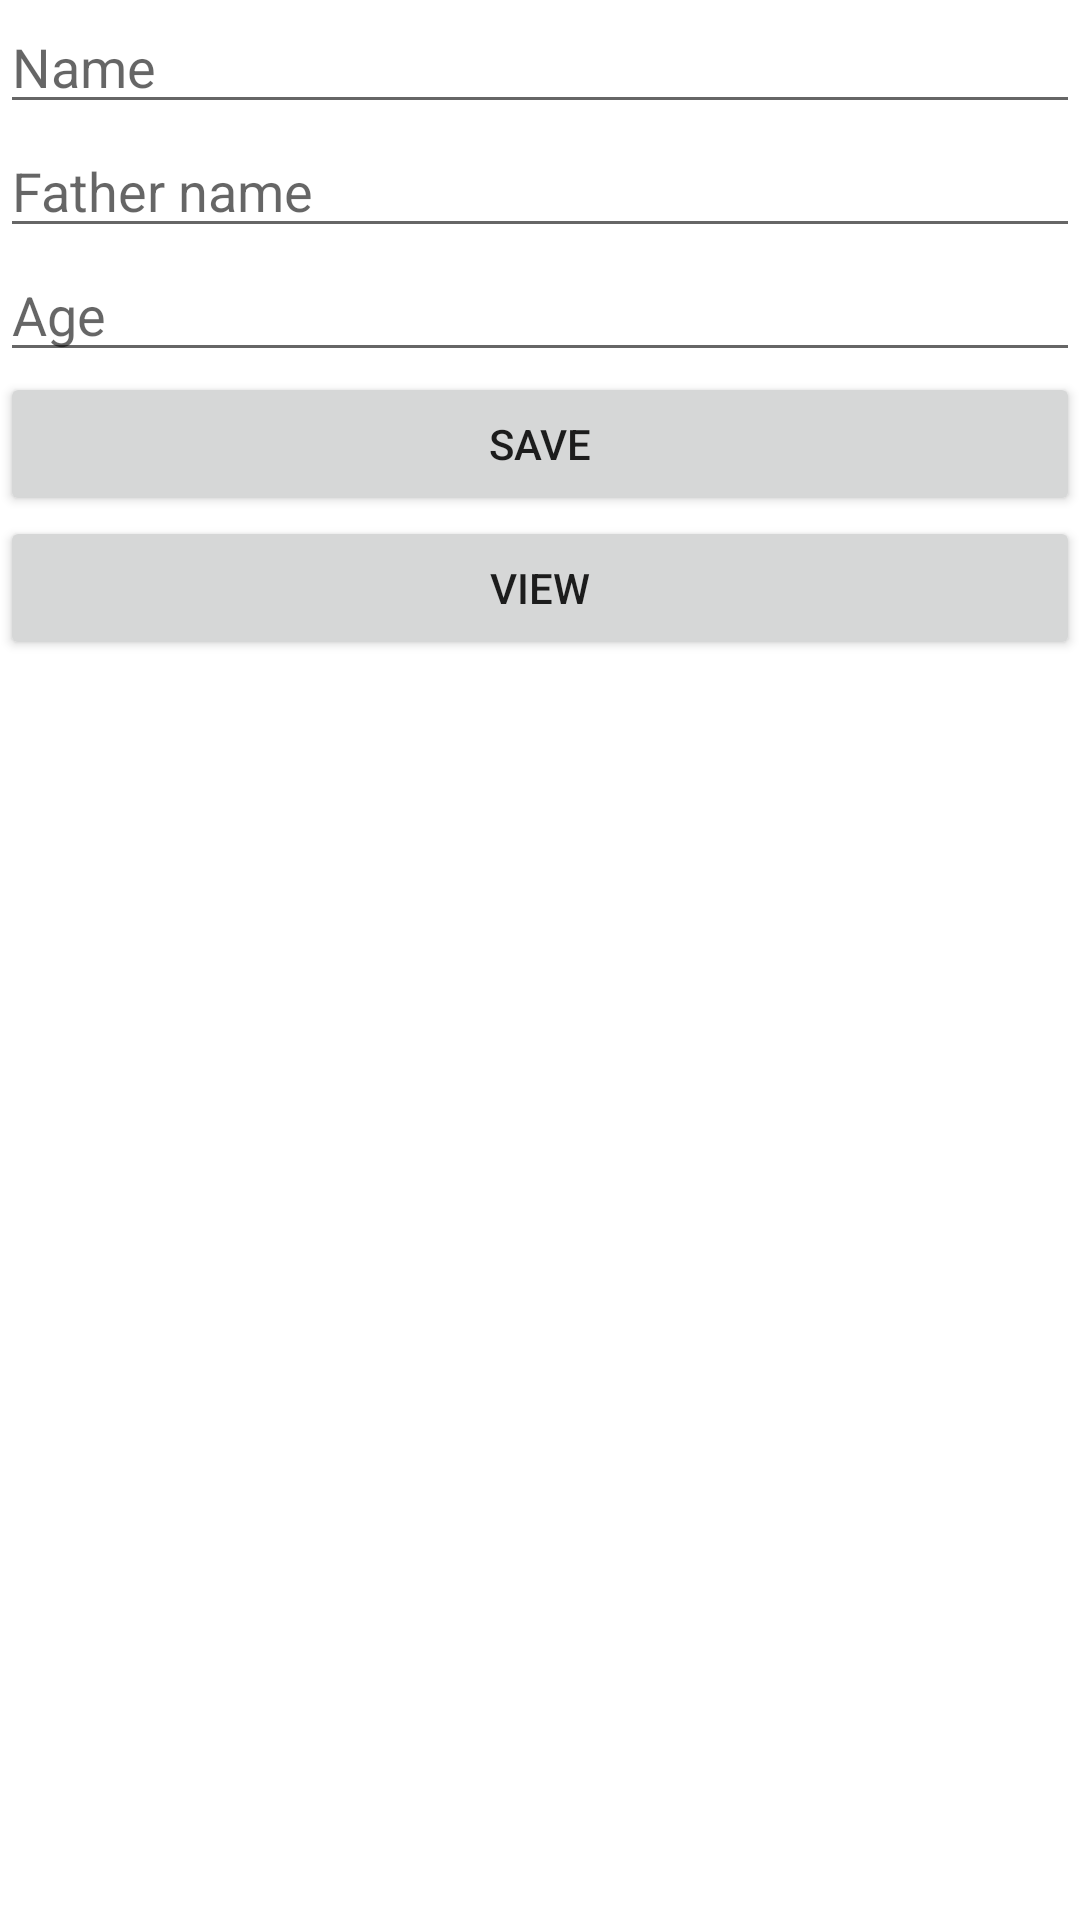

The Android layout XML behind this screen, and the referenced resources:
<!-- AndroidManifest.xml: application theme Theme.Bhailog -->
<!-- res/layout/activity_main.xml -->
<?xml version="1.0" encoding="utf-8"?>
<LinearLayout xmlns:android="http://schemas.android.com/apk/res/android"
    xmlns:app="http://schemas.android.com/apk/res-auto"
    xmlns:tools="http://schemas.android.com/tools"
    android:layout_width="match_parent"
    android:orientation="vertical"
    android:layout_height="match_parent"
    tools:context=".MainActivity">


    <EditText
        android:id="@+id/edtname"
        android:layout_width="match_parent"
        android:layout_height="wrap_content"
        android:ems="10"
        android:inputType="textPersonName"
        android:hint="Name" />

    <EditText
        android:id="@+id/edtfathername"
        android:layout_width="match_parent"
        android:layout_height="wrap_content"
        android:ems="10"
        android:inputType="textPersonName"
        android:hint="Father name" />

    <EditText
        android:id="@+id/edtage"
        android:layout_width="match_parent"
        android:layout_height="wrap_content"
        android:ems="10"
        android:inputType="number"
        android:hint="Age"/>

    <Button
        android:id="@+id/btnsave"
        android:layout_width="match_parent"
        android:layout_height="wrap_content"
        android:text="save" />

    <Button
        android:id="@+id/btnview"
        android:layout_width="match_parent"
        android:layout_height="wrap_content"
        android:text="view" />
</LinearLayout>
<!-- resources referenced by this layout -->
<resources>
  <style name="Theme.Bhailog" parent="Theme.MaterialComponents.DayNight.DarkActionBar">
          
          <item name="colorPrimary">@color/purple_500</item>
          <item name="colorPrimaryVariant">@color/purple_700</item>
          <item name="colorOnPrimary">@color/white</item>
          
          <item name="colorSecondary">@color/teal_200</item>
          <item name="colorSecondaryVariant">@color/teal_700</item>
          <item name="colorOnSecondary">@color/black</item>
          
          <item name="android:statusBarColor" tools:targetApi="l">?attr/colorPrimaryVariant</item>
          
      </style>
  <!-- not gathered from this repository: default colours our renderer supplied (Android Studio template values) -->
  <color name="purple_500">#FF6200EE</color>
  <color name="purple_700">#FF3700B3</color>
  <color name="teal_200">#FF03DAC5</color>
  <color name="teal_700">#FF018786</color>
  <color name="black">#FF000000</color>
  <color name="white">#FFFFFFFF</color>
</resources>
